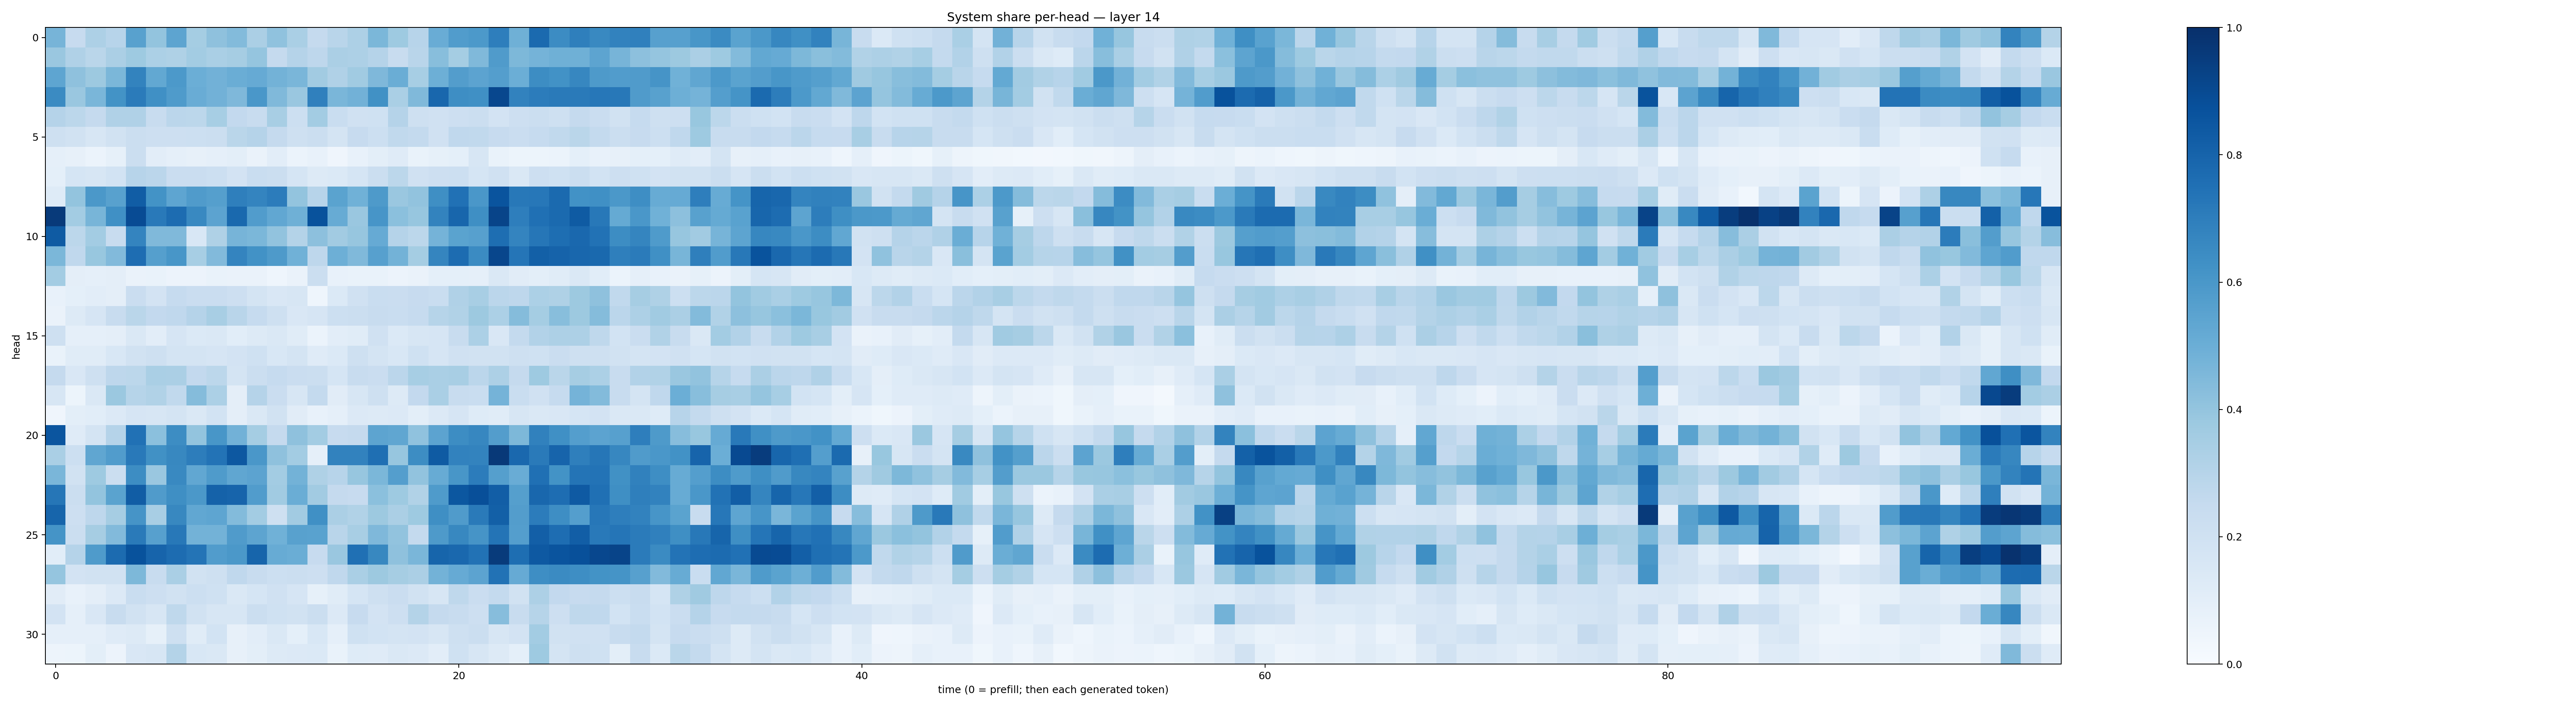

The file beside this chart, header and first rows:
0.46937376, 0.24345885, 0.326204, 0.29310822, 0.5548305, 0.40033236, 0.5396312, 0.3534012, 0.4109895, 0.44031703, 0.3347596, 0.40653604, 0.33689988, 0.25093812, 0.28931126, 0.32466418, 0.4572923, 0.3743937, 0.29304874, 0.506469, 0.5774134, 0.59307826, 0.69871104, 0.49087518
0.383, 0.3193, 0.2863, 0.3353, 0.3715, 0.331, 0.3224, 0.3555, 0.3362, 0.3508, 0.3964, 0.2509, 0.3015, 0.2754, 0.3332, 0.3247, 0.3038, 0.2354, 0.2917, 0.4292, 0.354, 0.4489, 0.5811, 0.4557
0.5358, 0.4119, 0.3756, 0.4574, 0.6776, 0.5248, 0.5912, 0.4989, 0.4819, 0.5009, 0.5124, 0.4783, 0.4644, 0.3624, 0.3174, 0.3657, 0.4506, 0.501, 0.3438, 0.4948, 0.5705, 0.546, 0.5702, 0.4987
0.6494, 0.3856, 0.4611, 0.6186, 0.7109, 0.631, 0.5852, 0.5051, 0.4822, 0.4509, 0.6003, 0.4454, 0.3856, 0.6884, 0.4628, 0.4839, 0.6285, 0.3396, 0.4465, 0.7885, 0.6387, 0.6318, 0.9082, 0.6835
0.303, 0.2774, 0.2528, 0.3169, 0.319, 0.2386, 0.282, 0.2807, 0.3452, 0.2596, 0.2404, 0.3413, 0.2165, 0.3563, 0.2315, 0.1974, 0.2015, 0.3045, 0.2095, 0.1958, 0.2113, 0.2209, 0.1813, 0.2138
0.2045, 0.1945, 0.1611, 0.1948, 0.2214, 0.2116, 0.2117, 0.2171, 0.2265, 0.2863, 0.3017, 0.2511, 0.2084, 0.223, 0.177, 0.2428, 0.2172, 0.264, 0.2545, 0.1989, 0.267, 0.2629, 0.2439, 0.2296
0.0873, 0.07883, 0.0622, 0.08382, 0.223, 0.1017, 0.08838, 0.08023, 0.08709, 0.09992, 0.06344, 0.1037, 0.06188, 0.07099, 0.04176, 0.07395, 0.1014, 0.1173, 0.0674, 0.08502, 0.0901, 0.163, 0.06775, 0.05401
0.08997, 0.1717, 0.1577, 0.1853, 0.2936, 0.2835, 0.2285, 0.2294, 0.2171, 0.1814, 0.2312, 0.2265, 0.1706, 0.1254, 0.1384, 0.1715, 0.2259, 0.2808, 0.1987, 0.2141, 0.2181, 0.1692, 0.1982, 0.1452
0.1249, 0.4008, 0.5947, 0.5549, 0.8257, 0.6207, 0.5364, 0.5806, 0.5636, 0.6915, 0.6742, 0.7069, 0.3993, 0.2931, 0.5473, 0.488, 0.5865, 0.385, 0.4053, 0.6328, 0.7467, 0.5977, 0.8598, 0.7201
0.959, 0.3583, 0.4656, 0.6291, 0.8935, 0.7156, 0.7669, 0.6592, 0.5465, 0.7805, 0.5746, 0.5306, 0.4912, 0.8706, 0.5114, 0.3833, 0.6092, 0.419, 0.3938, 0.6783, 0.7902, 0.6367, 0.9213, 0.6965
0.8325, 0.2807, 0.356, 0.2346, 0.6745, 0.4491, 0.4453, 0.1533, 0.323, 0.4689, 0.4582, 0.4028, 0.3085, 0.4168, 0.3612, 0.3936, 0.5144, 0.3041, 0.278, 0.4739, 0.5475, 0.5622, 0.7603, 0.6727
0.4591, 0.2685, 0.3869, 0.4428, 0.7629, 0.5647, 0.6035, 0.3471, 0.4415, 0.6728, 0.6232, 0.5897, 0.4855, 0.2768, 0.4943, 0.447, 0.5593, 0.4787, 0.3538, 0.6712, 0.7681, 0.6485, 0.9136, 0.7312
0.3593, 0.09664, 0.08929, 0.09592, 0.06317, 0.06999, 0.05742, 0.05853, 0.06791, 0.06634, 0.06382, 0.04511, 0.06359, 0.2239, 0.07493, 0.06831, 0.06931, 0.05742, 0.06414, 0.09323, 0.09335, 0.08757, 0.1437, 0.1127
0.07185, 0.0917, 0.1044, 0.09467, 0.2295, 0.181, 0.2479, 0.2294, 0.2285, 0.212, 0.176, 0.1501, 0.1628, 0.04367, 0.1378, 0.1989, 0.2318, 0.2267, 0.2422, 0.2328, 0.319, 0.3402, 0.2815, 0.2762
0.06325, 0.1327, 0.1662, 0.2363, 0.2875, 0.26, 0.2694, 0.3021, 0.34, 0.2902, 0.2485, 0.2061, 0.1523, 0.1647, 0.2168, 0.2214, 0.2409, 0.2309, 0.2493, 0.2972, 0.3161, 0.3773, 0.3315, 0.4352
0.2086, 0.08952, 0.0896, 0.09504, 0.1406, 0.103, 0.1651, 0.1395, 0.1444, 0.1078, 0.1254, 0.1483, 0.1143, 0.06232, 0.1029, 0.1147, 0.1971, 0.139, 0.1612, 0.1646, 0.2403, 0.3312, 0.1518, 0.2577
0.07008, 0.1161, 0.1158, 0.1559, 0.1879, 0.2099, 0.1722, 0.1774, 0.1663, 0.1824, 0.2015, 0.1554, 0.1773, 0.1195, 0.1371, 0.2042, 0.1742, 0.1562, 0.1998, 0.1676, 0.197, 0.19, 0.194, 0.2056
0.2509, 0.1513, 0.209, 0.2756, 0.2781, 0.3387, 0.3327, 0.2609, 0.2788, 0.1759, 0.2193, 0.2464, 0.2273, 0.2247, 0.1701, 0.24, 0.227, 0.2814, 0.3469, 0.3395, 0.3421, 0.2842, 0.3245, 0.2523
0.16, 0.05374, 0.147, 0.38, 0.2975, 0.3156, 0.2635, 0.4352, 0.3319, 0.09489, 0.3013, 0.2294, 0.1587, 0.2556, 0.11, 0.1626, 0.2065, 0.1315, 0.2614, 0.3391, 0.2395, 0.2319, 0.4743, 0.233
0.03931, 0.09944, 0.106, 0.1344, 0.1677, 0.1625, 0.1722, 0.1411, 0.1855, 0.09551, 0.1476, 0.1894, 0.1129, 0.07651, 0.08721, 0.1353, 0.1291, 0.1366, 0.09819, 0.1346, 0.1678, 0.1249, 0.1161, 0.1595
0.8587, 0.1198, 0.1778, 0.3014, 0.7462, 0.4182, 0.6425, 0.4008, 0.6045, 0.4819, 0.3536, 0.2531, 0.412, 0.3571, 0.2432, 0.2515, 0.5412, 0.5349, 0.4072, 0.5435, 0.6439, 0.6659, 0.5728, 0.4542
0.3359, 0.217, 0.5339, 0.5779, 0.7161, 0.6267, 0.6612, 0.7014, 0.7417, 0.8467, 0.5984, 0.414, 0.3579, 0.08981, 0.6822, 0.6814, 0.7569, 0.3912, 0.6424, 0.8345, 0.6808, 0.6782, 0.9635, 0.7835
0.4622, 0.1941, 0.3728, 0.2189, 0.6411, 0.3847, 0.6601, 0.5285, 0.5857, 0.5331, 0.5446, 0.3587, 0.4774, 0.3241, 0.2941, 0.3906, 0.4596, 0.5693, 0.4055, 0.5097, 0.6052, 0.7045, 0.5651, 0.5065
0.7272, 0.2258, 0.4003, 0.5476, 0.8275, 0.5798, 0.6348, 0.5939, 0.8062, 0.7975, 0.5778, 0.3637, 0.5015, 0.3597, 0.2527, 0.2448, 0.4197, 0.3712, 0.3146, 0.5824, 0.8513, 0.8814, 0.8232, 0.5663
0.795, 0.2147, 0.2755, 0.3502, 0.6132, 0.3437, 0.6607, 0.5302, 0.5368, 0.4389, 0.3556, 0.2097, 0.3596, 0.6313, 0.3356, 0.3134, 0.3769, 0.3355, 0.3712, 0.6334, 0.5787, 0.7135, 0.8127, 0.5734
0.6158, 0.2203, 0.3508, 0.4453, 0.7122, 0.5588, 0.7189, 0.4798, 0.4776, 0.5802, 0.5394, 0.488, 0.5559, 0.5511, 0.2929, 0.3401, 0.4514, 0.406, 0.2563, 0.5894, 0.6606, 0.6108, 0.7368, 0.5702
0.1071, 0.3031, 0.5858, 0.7728, 0.8683, 0.7987, 0.7659, 0.7373, 0.5764, 0.5966, 0.7936, 0.5099, 0.5007, 0.2438, 0.3837, 0.7532, 0.6622, 0.4104, 0.4642, 0.7961, 0.7833, 0.7427, 0.9535, 0.7609
0.3953, 0.1813, 0.1944, 0.1901, 0.4546, 0.2376, 0.3387, 0.1897, 0.2103, 0.2674, 0.2406, 0.2177, 0.2234, 0.2119, 0.2661, 0.3375, 0.377, 0.3512, 0.3336, 0.4792, 0.515, 0.543, 0.7445, 0.5153
0.1114, 0.07626, 0.09441, 0.1349, 0.2338, 0.2112, 0.19, 0.2186, 0.2015, 0.1483, 0.1708, 0.1979, 0.1651, 0.08426, 0.1142, 0.1712, 0.2046, 0.2284, 0.192, 0.1607, 0.2716, 0.2293, 0.2549, 0.1909
0.1824, 0.08602, 0.1504, 0.2356, 0.1897, 0.1614, 0.2729, 0.1908, 0.1602, 0.1567, 0.2199, 0.2004, 0.1938, 0.2188, 0.1348, 0.243, 0.1817, 0.2144, 0.306, 0.2506, 0.2389, 0.2119, 0.4315, 0.2406
0.08907, 0.08973, 0.08786, 0.1181, 0.1292, 0.08455, 0.2035, 0.1136, 0.1847, 0.08134, 0.1018, 0.1409, 0.09233, 0.1547, 0.08618, 0.2017, 0.1867, 0.1725, 0.1803, 0.1568, 0.2075, 0.2207, 0.1583, 0.1803
0.05035, 0.0509, 0.09983, 0.05816, 0.1496, 0.1587, 0.3071, 0.155, 0.1432, 0.08178, 0.1006, 0.1252, 0.1354, 0.1392, 0.06787, 0.1217, 0.1174, 0.1445, 0.1333, 0.1048, 0.2018, 0.1586, 0.1278, 0.0936
